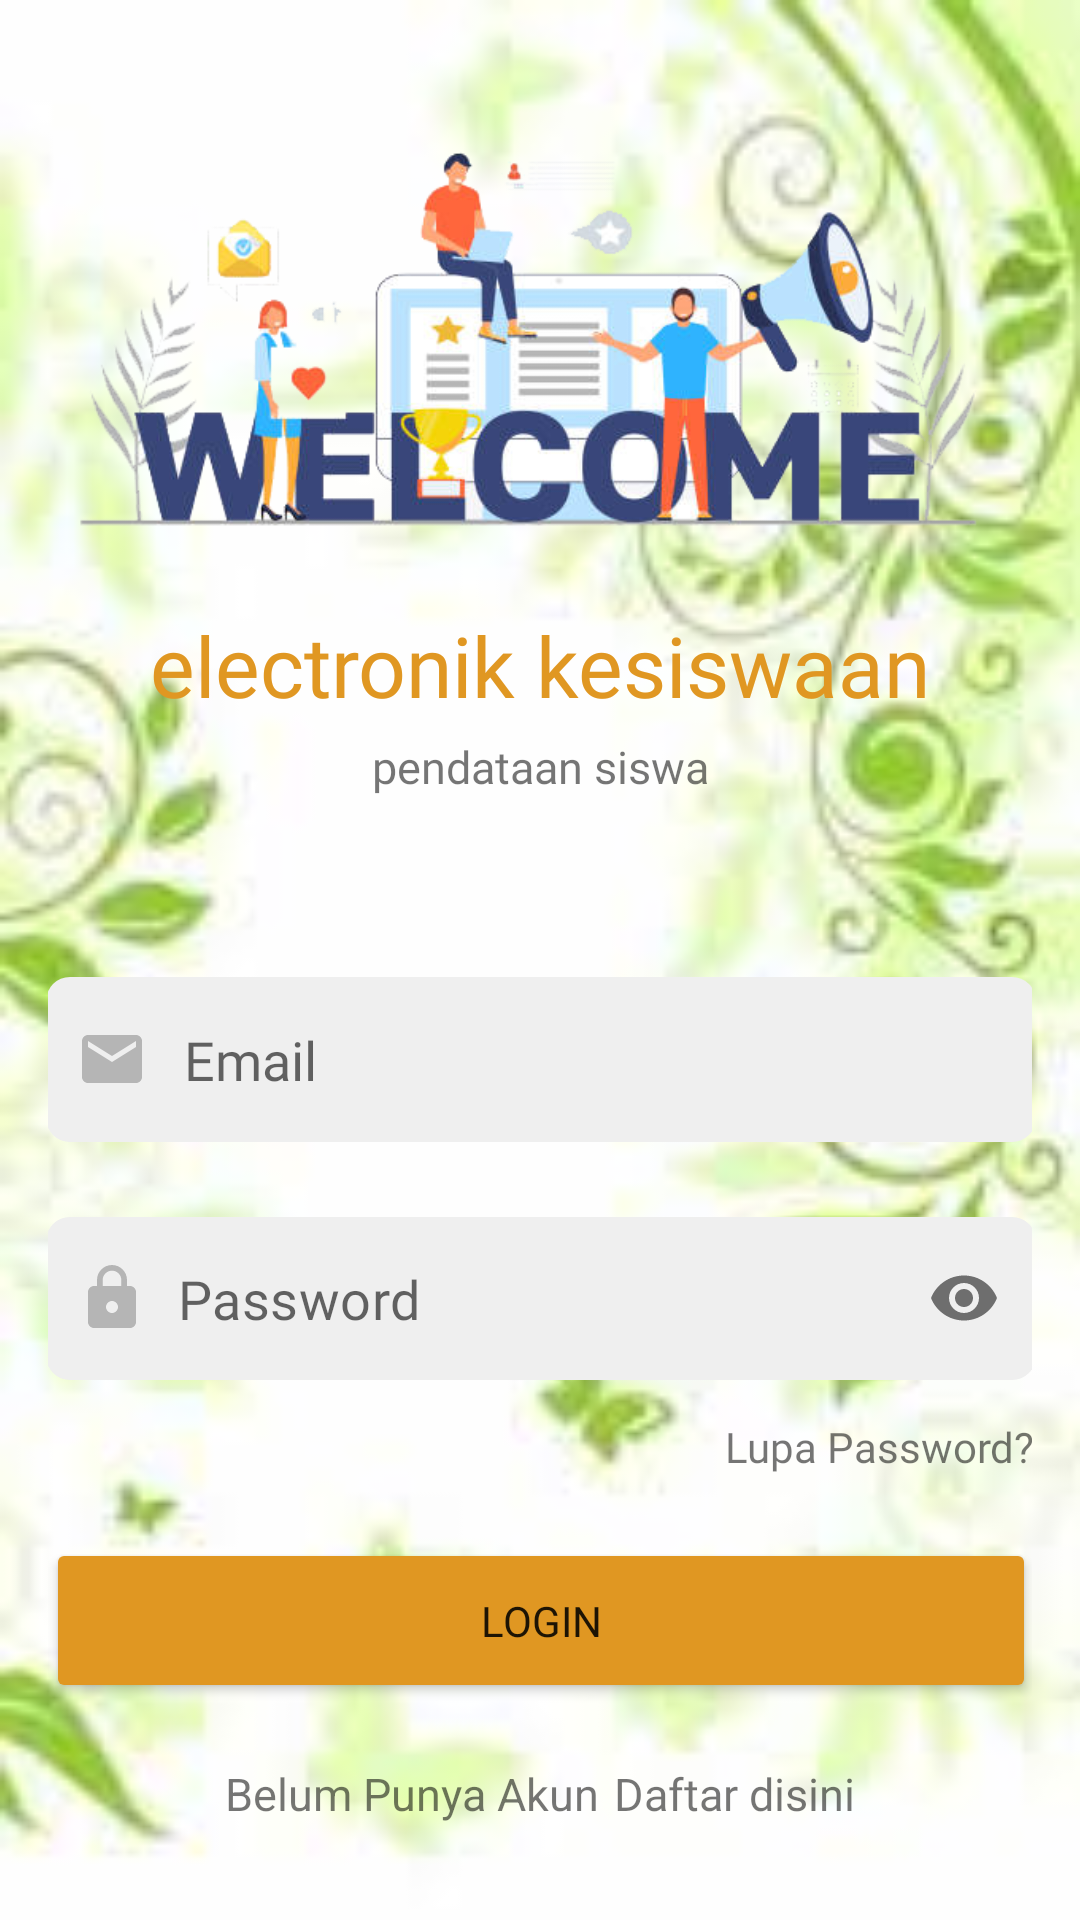

The Android layout XML behind this screen, and the referenced resources:
<!-- AndroidManifest.xml: application theme Theme.EIKos -->
<!-- res/layout/activity_login.xml -->
<?xml version="1.0" encoding="utf-8"?>

<androidx.constraintlayout.widget.ConstraintLayout xmlns:android="http://schemas.android.com/apk/res/android"
    xmlns:app="http://schemas.android.com/apk/res-auto"
    xmlns:tools="http://schemas.android.com/tools"
    android:layout_width="match_parent"
    android:layout_height="match_parent"
    android:background="@drawable/ui"
    tools:context=".LoginActivity"
    android:padding="16dp">

    <ImageView
        android:id="@+id/imageView2"
        android:layout_width="344dp"
        android:layout_height="171dp"
        android:layout_marginTop="4dp"
        app:layout_constraintEnd_toEndOf="parent"
        app:layout_constraintStart_toStartOf="parent"
        app:layout_constraintTop_toTopOf="parent"
        app:srcCompat="@drawable/welco"
        tools:ignore="VectorDrawableCompat" />

    <TextView
        android:id="@+id/textView4"
        android:layout_width="wrap_content"
        android:layout_height="wrap_content"

        android:layout_marginTop="12dp"
        android:fontFamily="@font/montserratbold"
        android:text="electronik kesiswaan"
        android:textColor="@color/lblPrimary"
        android:textSize="28sp"


        app:layout_constraintEnd_toEndOf="parent"
        app:layout_constraintStart_toStartOf="parent"
        app:layout_constraintTop_toBottomOf="@+id/imageView2" />

    <TextView
        android:id="@+id/textView"
        android:layout_width="wrap_content"
        android:layout_height="wrap_content"
        android:layout_marginTop="5dp"
        android:fontFamily="@font/montserratregular"
        android:text="pendataan siswa"
        android:textSize="15dp"
        app:layout_constraintEnd_toEndOf="parent"
        app:layout_constraintStart_toStartOf="parent"
        app:layout_constraintTop_toBottomOf="@+id/textView4" />

    <EditText
        android:id="@+id/txtMail"
        android:layout_width="330dp"
        android:layout_height="55dp"
        android:layout_marginTop="60dp"
        android:background="@drawable/custom_input"


        android:drawableStart="@drawable/custom_email_icon"
        android:drawablePadding="12dp"
        android:ems="10"
        android:fontFamily="@font/montserratregular"
        android:hint="Email"
        android:inputType="textEmailAddress"
        android:paddingStart="10dp"


        android:textSize="18dp"
        app:layout_constraintEnd_toEndOf="parent"
        app:layout_constraintStart_toStartOf="parent"
        app:layout_constraintTop_toBottomOf="@+id/textView" />

    <com.google.android.material.textfield.TextInputLayout
        android:id="@+id/txtPassword"
        android:layout_width="330dp"

        android:layout_height="55dp"
        android:layout_marginTop="25dp"
        app:boxStrokeWidth="0dp"
        app:boxStrokeWidthFocused="0dp"
        app:helperTextTextColor="@color/IconFocused"
        app:hintEnabled="false"
        app:layout_constraintEnd_toEndOf="parent"


        app:layout_constraintStart_toStartOf="parent"
        app:layout_constraintTop_toBottomOf="@+id/txtMail"
        app:passwordToggleEnabled="true"
        app:placeholderTextColor="@color/IconFocused">

        <com.google.android.material.textfield.TextInputEditText
            android:layout_width="match_parent"
            android:layout_height="wrap_content"
            android:background="@drawable/custom_input"
            android:drawableStart="@drawable/custom_lock_icon"
            android:drawablePadding="10dp"
            android:fontFamily="@font/montserratregular"
            android:hint="Password"
            android:inputType="textPassword"
            android:padding="15dp"
            android:paddingStart="10dp"
            android:textColorHighlight="@color/IconFocused"
            android:textColorLink="@color/IconFocused"
            android:textSize="18dp"

            />


    </com.google.android.material.textfield.TextInputLayout>

    <TextView
        android:id="@+id/lblForgot"
        android:layout_width="wrap_content"
        android:layout_height="wrap_content"
        android:layout_marginTop="12dp"
        android:fontFamily="@font/montserratregular"
        android:text="Lupa Password?"
        android:textSize="14dp"
        app:layout_constraintEnd_toEndOf="@+id/txtPassword"
        app:layout_constraintTop_toBottomOf="@+id/txtPassword" />

    <Button
        android:id="@+id/btnLogin"
        android:layout_width="330dp"
        android:layout_height="55dp"
        android:layout_marginTop="52dp"
        android:backgroundTint="@color/btnPrimary"
        android:fontFamily="@font/montserratbold"
        android:text="Login"
        app:layout_constraintEnd_toEndOf="parent"
        app:layout_constraintHorizontal_bias="0.506"
        app:layout_constraintStart_toStartOf="parent"
        app:layout_constraintTop_toBottomOf="@+id/txtPassword" />

    <TextView
        android:id="@+id/textView10"
        android:layout_width="wrap_content"
        android:layout_height="wrap_content"
        android:layout_marginStart="100dp"
        android:layout_marginTop="20dp"
        android:textSize="15dp"
        android:text="Belum Punya Akun"
        app:layout_constraintEnd_toStartOf="@+id/lblRegister"
        app:layout_constraintStart_toStartOf="parent"
        app:layout_constraintTop_toBottomOf="@+id/btnLogin"
        tools:ignore="MissingConstraints" />

    <TextView
        android:id="@+id/lblRegister"
        android:layout_width="wrap_content"
        android:layout_height="wrap_content"
        android:layout_marginStart="5dp"
        android:layout_marginTop="20dp"
        android:layout_marginEnd="100dp"
        android:fontFamily="@font/montserratbold"
        android:text="Daftar disini"
        android:textSize="15dp"
        app:layout_constraintEnd_toEndOf="parent"
        app:layout_constraintHorizontal_bias="0.5"
        app:layout_constraintStart_toEndOf="@+id/textView10"
        app:layout_constraintTop_toBottomOf="@+id/btnLogin"
        tools:ignore="MissingConstraints" />

</androidx.constraintlayout.widget.ConstraintLayout>
<!-- resources referenced by this layout -->
<resources>
  <color name="IconFocused">#E09722</color>
  <color name="btnPrimary">#E09722</color>
  <color name="lblPrimary">#E09722</color>
  <!-- drawable custom_email_icon (drawable) -->
  <?xml version="1.0" encoding="utf-8"?>
  
  <selector xmlns:android="http://schemas.android.com/apk/res/android">
  
      <item android:state_focused="true" android:drawable="@drawable/ic_mail_focused">
      </item>
  
      <item android:state_focused="false" android:drawable="@drawable/ic_mail">
      </item>
  
  </selector>
  <!-- drawable custom_lock_icon (drawable) -->
  <?xml version="1.0" encoding="utf-8"?>
  
  <selector xmlns:android="http://schemas.android.com/apk/res/android">
  
      <item android:state_focused="true" android:drawable="@drawable/ic_lock_focused">
      </item>
  
      <item android:state_focused="false" android:drawable="@drawable/ic_lock">
      </item>
  
  </selector>
  <style name="Theme.EIKos" parent="Theme.MaterialComponents.DayNight.DarkActionBar">
          
          <item name="colorPrimary">@color/purple_500</item>
          <item name="colorPrimaryVariant">@color/purple_700</item>
          <item name="colorOnPrimary">@color/white</item>
          
          <item name="colorSecondary">@color/teal_200</item>
          <item name="colorSecondaryVariant">@color/teal_700</item>
          <item name="colorOnSecondary">@color/black</item>
          
          <item name="android:statusBarColor" tools:targetApi="l">?attr/colorPrimaryVariant</item>
          
      </style>
  <!-- drawable ic_mail_focused (drawable) -->
  <vector xmlns:android="http://schemas.android.com/apk/res/android"
      android:width="24dp"
      android:height="24dp"
      android:viewportWidth="24"
      android:viewportHeight="24">
    <path
        android:fillColor="@color/IconFocused"
        android:pathData="M20,4L4,4c-1.1,0 -1.99,0.9 -1.99,2L2,18c0,1.1 0.9,2 2,2h16c1.1,0 2,-0.9 2,-2L22,6c0,-1.1 -0.9,-2 -2,-2zM20,8l-8,5 -8,-5L4,6l8,5 8,-5v2z"/>
  </vector>
  <!-- drawable ic_mail (drawable) -->
  <vector xmlns:android="http://schemas.android.com/apk/res/android"
      android:width="24dp"
      android:height="24dp"
      android:viewportWidth="24"
      android:viewportHeight="24">
    <path
        android:fillColor="@color/IconGray"
        android:pathData="M20,4L4,4c-1.1,0 -1.99,0.9 -1.99,2L2,18c0,1.1 0.9,2 2,2h16c1.1,0 2,-0.9 2,-2L22,6c0,-1.1 -0.9,-2 -2,-2zM20,8l-8,5 -8,-5L4,6l8,5 8,-5v2z"/>
  </vector>
  <color name="EditTextBG">#EFEFEF</color>
  <!-- drawable ic_lock_focused (drawable) -->
  <vector xmlns:android="http://schemas.android.com/apk/res/android"
      android:width="24dp"
      android:height="24dp"
      android:viewportWidth="24"
      android:viewportHeight="24"
      >
    <path
        android:fillColor="@color/IconFocused"
        android:pathData="M18,8h-1L17,6c0,-2.76 -2.24,-5 -5,-5S7,3.24 7,6v2L6,8c-1.1,0 -2,0.9 -2,2v10c0,1.1 0.9,2 2,2h12c1.1,0 2,-0.9 2,-2L20,10c0,-1.1 -0.9,-2 -2,-2zM12,17c-1.1,0 -2,-0.9 -2,-2s0.9,-2 2,-2 2,0.9 2,2 -0.9,2 -2,2zM15.1,8L8.9,8L8.9,6c0,-1.71 1.39,-3.1 3.1,-3.1 1.71,0 3.1,1.39 3.1,3.1v2z"/>
  </vector>
  <!-- drawable ic_lock (drawable) -->
  <vector xmlns:android="http://schemas.android.com/apk/res/android"
      android:width="24dp"
      android:height="24dp"
      android:viewportWidth="24"
      android:viewportHeight="24"
      >
    <path
        android:fillColor="@color/IconGray"
        android:pathData="M18,8h-1L17,6c0,-2.76 -2.24,-5 -5,-5S7,3.24 7,6v2L6,8c-1.1,0 -2,0.9 -2,2v10c0,1.1 0.9,2 2,2h12c1.1,0 2,-0.9 2,-2L20,10c0,-1.1 -0.9,-2 -2,-2zM12,17c-1.1,0 -2,-0.9 -2,-2s0.9,-2 2,-2 2,0.9 2,2 -0.9,2 -2,2zM15.1,8L8.9,8L8.9,6c0,-1.71 1.39,-3.1 3.1,-3.1 1.71,0 3.1,1.39 3.1,3.1v2z"/>
  </vector>
  <color name="purple_500">#FF018786</color>
  <color name="purple_700">#FF018786</color>
  <color name="white">#FFFFFFFF</color>
  <color name="teal_200">#FF03DAC5</color>
  <color name="teal_700">#FF018786</color>
  <color name="black">#FF000000</color>
  <color name="IconGray">#B5B5B5</color>
</resources>
